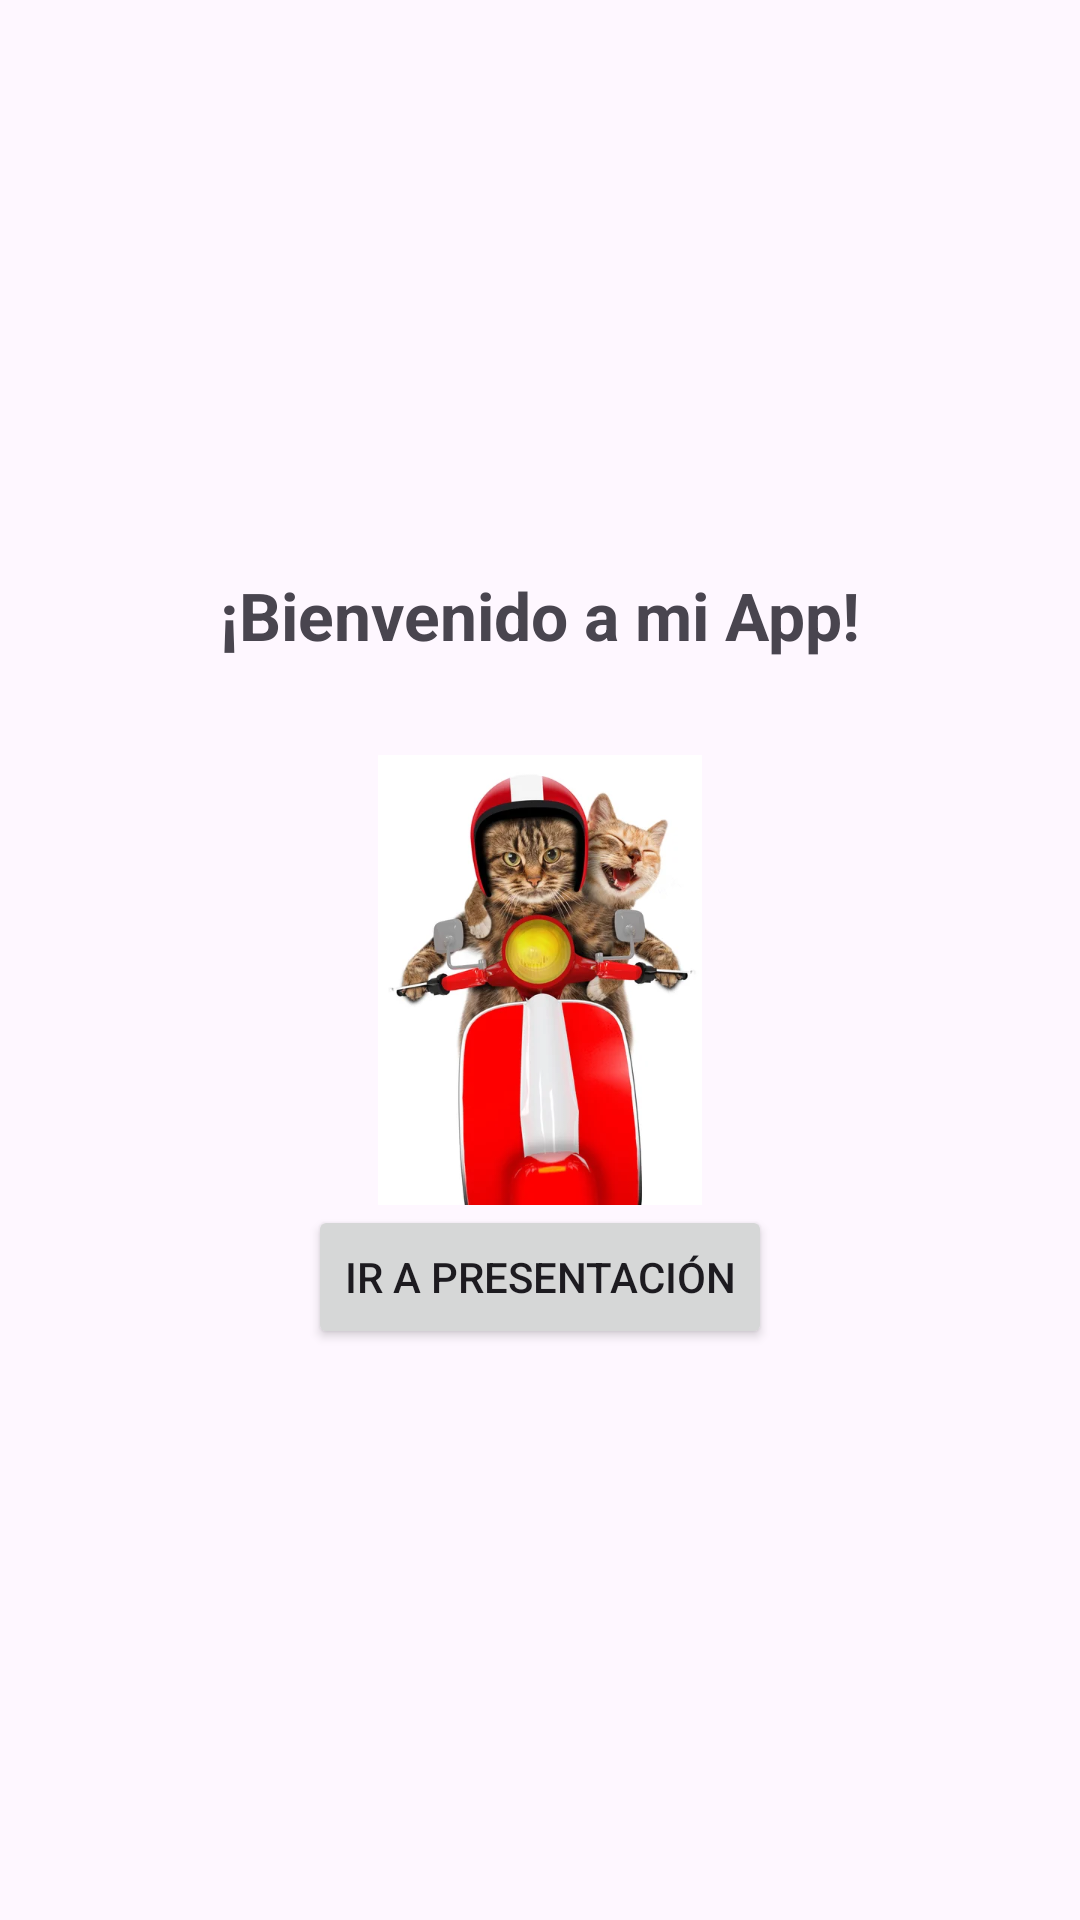

Here is an Android app screen rendered from its layout file. Give the layout XML and the strings, colors and styles it references.
<!-- AndroidManifest.xml: application theme Theme.PrimeraAct -->
<!-- res/layout/activity_main.xml -->
<?xml version="1.0" encoding="utf-8"?>
<LinearLayout xmlns:android="http://schemas.android.com/apk/res/android"
    xmlns:app="http://schemas.android.com/apk/res-auto"
    xmlns:tools="http://schemas.android.com/tools"
    android:layout_width="match_parent"
    android:layout_height="match_parent"
    android:gravity="center"
    android:orientation="vertical"
    tools:context=".MainActivity">

    <TextView
        android:layout_width="wrap_content"
        android:layout_height="wrap_content"
        android:layout_marginBottom="16dp"
        android:text="¡Bienvenido a mi App!"
        android:textSize="22sp"
        android:textStyle="bold" />

    <ImageView
        android:id="@+id/ivLogo"
        android:layout_width="150dp"
        android:layout_height="150dp"
        android:layout_marginTop="16dp"
        android:src="@drawable/gato_moto_gracioso"
        app:layout_constraintTop_toTopOf="parent"
        app:layout_constraintStart_toStartOf="parent"
        app:layout_constraintEnd_toEndOf="parent"
        android:contentDescription="Logo de la app" />



    <Button
        android:id="@+id/btnGoPresentation"
        android:layout_width="wrap_content"
        android:layout_height="wrap_content"
        android:text="Ir a Presentación" />

</LinearLayout>
<!-- resources referenced by this layout -->
<resources>
  <!-- drawable gato_moto_gracioso: jpg bitmap (drawable, 27882 bytes) -->
  <style name="Theme.PrimeraAct" parent="Base.Theme.PrimeraAct" />
  <style name="Base.Theme.PrimeraAct" parent="Theme.Material3.DayNight.NoActionBar">
          
          
      </style>
</resources>
